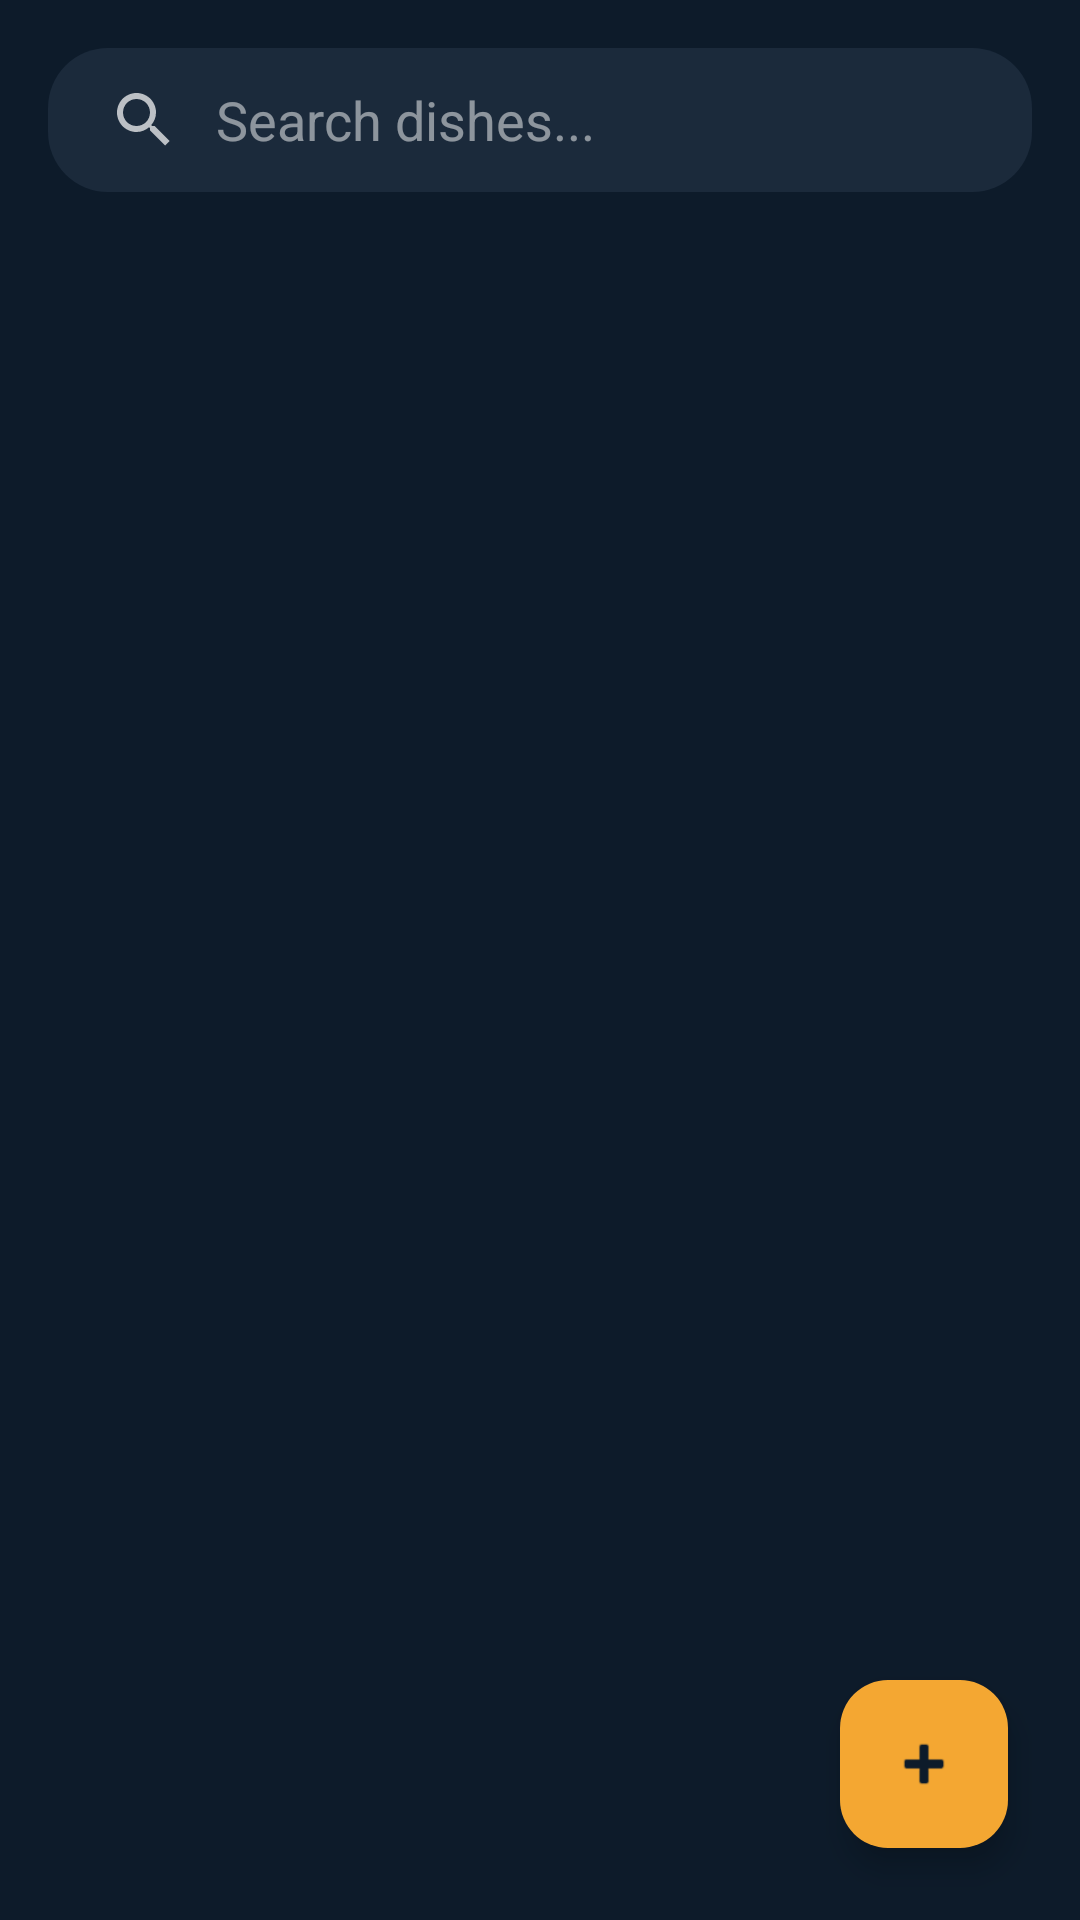

Android layout source for this screen:
<!-- AndroidManifest.xml: application theme Theme.RestaurantApp -->
<!-- res/layout/fragment_staff.xml -->
<?xml version="1.0" encoding="utf-8"?>
<androidx.coordinatorlayout.widget.CoordinatorLayout xmlns:android="http://schemas.android.com/apk/res/android"
    xmlns:app="http://schemas.android.com/apk/res-auto"
    android:layout_width="match_parent"
    android:layout_height="match_parent"
    android:background="#0D1B2A">

    <LinearLayout
        android:layout_width="match_parent"
        android:layout_height="match_parent"
        android:orientation="vertical">

        <androidx.appcompat.widget.SearchView
            android:id="@+id/searchViewStaff"
            android:layout_width="match_parent"
            android:layout_height="wrap_content"
            android:layout_margin="16dp"
            android:background="@drawable/bg_search_bar"
            app:iconifiedByDefault="false"
            app:queryHint="@string/search_dishes"
            app:queryBackground="@null"
            android:theme="@style/ThemeOverlay.AppCompat.Dark" />

        <androidx.recyclerview.widget.RecyclerView
            android:id="@+id/rvStaff"
            android:layout_width="match_parent"
            android:layout_height="match_parent"
            android:clipToPadding="false"
            android:paddingBottom="88dp" />

    </LinearLayout>

    <TextView
        android:id="@+id/tvEmptyStaff"
        android:layout_width="wrap_content"
        android:layout_height="wrap_content"
        android:layout_gravity="center"
        android:text="@string/no_staff_found"
        android:textSize="16sp"
        android:textColor="#A0AEC0"
        android:visibility="gone" />

    <com.google.android.material.floatingactionbutton.FloatingActionButton
        android:id="@+id/fabAddStaff"
        android:layout_width="wrap_content"
        android:layout_height="wrap_content"
        android:layout_gravity="bottom|end"
        android:layout_margin="24dp"
        app:backgroundTint="#F4A732"
        app:tint="#0D1B2A"
        app:srcCompat="@android:drawable/ic_input_add"
        android:contentDescription="@null" />

</androidx.coordinatorlayout.widget.CoordinatorLayout>
<!-- resources referenced by this layout -->
<resources>
  <!-- drawable bg_search_bar (drawable) -->
  <?xml version="1.0" encoding="utf-8"?>
  <shape xmlns:android="http://schemas.android.com/apk/res/android">
      <solid android:color="#1B2A3B" />
      <corners android:radius="20dp" />
  </shape>
  <string name="no_staff_found">No staff members found</string>
  <string name="search_dishes">Search dishes...</string>
  <style name="Theme.RestaurantApp" parent="Base.Theme.RestaurantApp" />
  <style name="Base.Theme.RestaurantApp" parent="Theme.Material3.Dark.NoActionBar">
          
          <item name="colorPrimary">@color/colorPrimary</item>
          <item name="colorOnPrimary">@color/colorOnPrimary</item>
  
          
          <item name="colorSecondary">@color/colorSecondary</item>
          <item name="colorOnSecondary">@color/white</item>
  
          
          <item name="android:colorBackground">@color/colorBackground</item>
          <item name="android:windowBackground">@color/colorBackground</item>
          <item name="colorSurface">@color/colorSurface</item>
          <item name="colorOnSurface">@color/colorOnBackground</item>
  
          
          <item name="android:textColorPrimary">@color/colorOnBackground</item>
          <item name="android:textColorSecondary">@color/colorTextSecondary</item>
          <item name="android:textColorHint">@color/colorTextSecondary</item>
  
          
          <item name="shapeAppearanceSmallComponent">@style/ShapeAppearance.RestaurantApp.Small</item>
          <item name="shapeAppearanceMediumComponent">@style/ShapeAppearance.RestaurantApp.Medium</item>
          <item name="shapeAppearanceLargeComponent">@style/ShapeAppearance.RestaurantApp.Large</item>
  
          
          <item name="bottomNavigationStyle">@style/Widget.Material3.BottomNavigationView</item>
  
          <item name="android:windowFullscreen">true</item>
          <item name="android:windowDrawsSystemBarBackgrounds">false</item>
      </style>
  <color name="colorPrimary">#F4A732</color>
  <color name="colorOnPrimary">#0D1B2A</color>
  <color name="colorSecondary">#E07B2A</color>
  <color name="white">#FFFFFFFF</color>
  <color name="colorBackground">#0D1B2A</color>
  <color name="colorSurface">#1B2A3B</color>
  <color name="colorOnBackground">#F5F5F5</color>
  <color name="colorTextSecondary">#A0AEC0</color>
  <style name="ShapeAppearance.RestaurantApp.Small" parent="ShapeAppearance.Material3.SmallComponent">
          <item name="cornerSize">20dp</item>
      </style>
  <style name="ShapeAppearance.RestaurantApp.Medium" parent="ShapeAppearance.Material3.MediumComponent">
          <item name="cornerSize">20dp</item>
      </style>
  <style name="ShapeAppearance.RestaurantApp.Large" parent="ShapeAppearance.Material3.LargeComponent">
          <item name="cornerSize">20dp</item>
      </style>
</resources>
